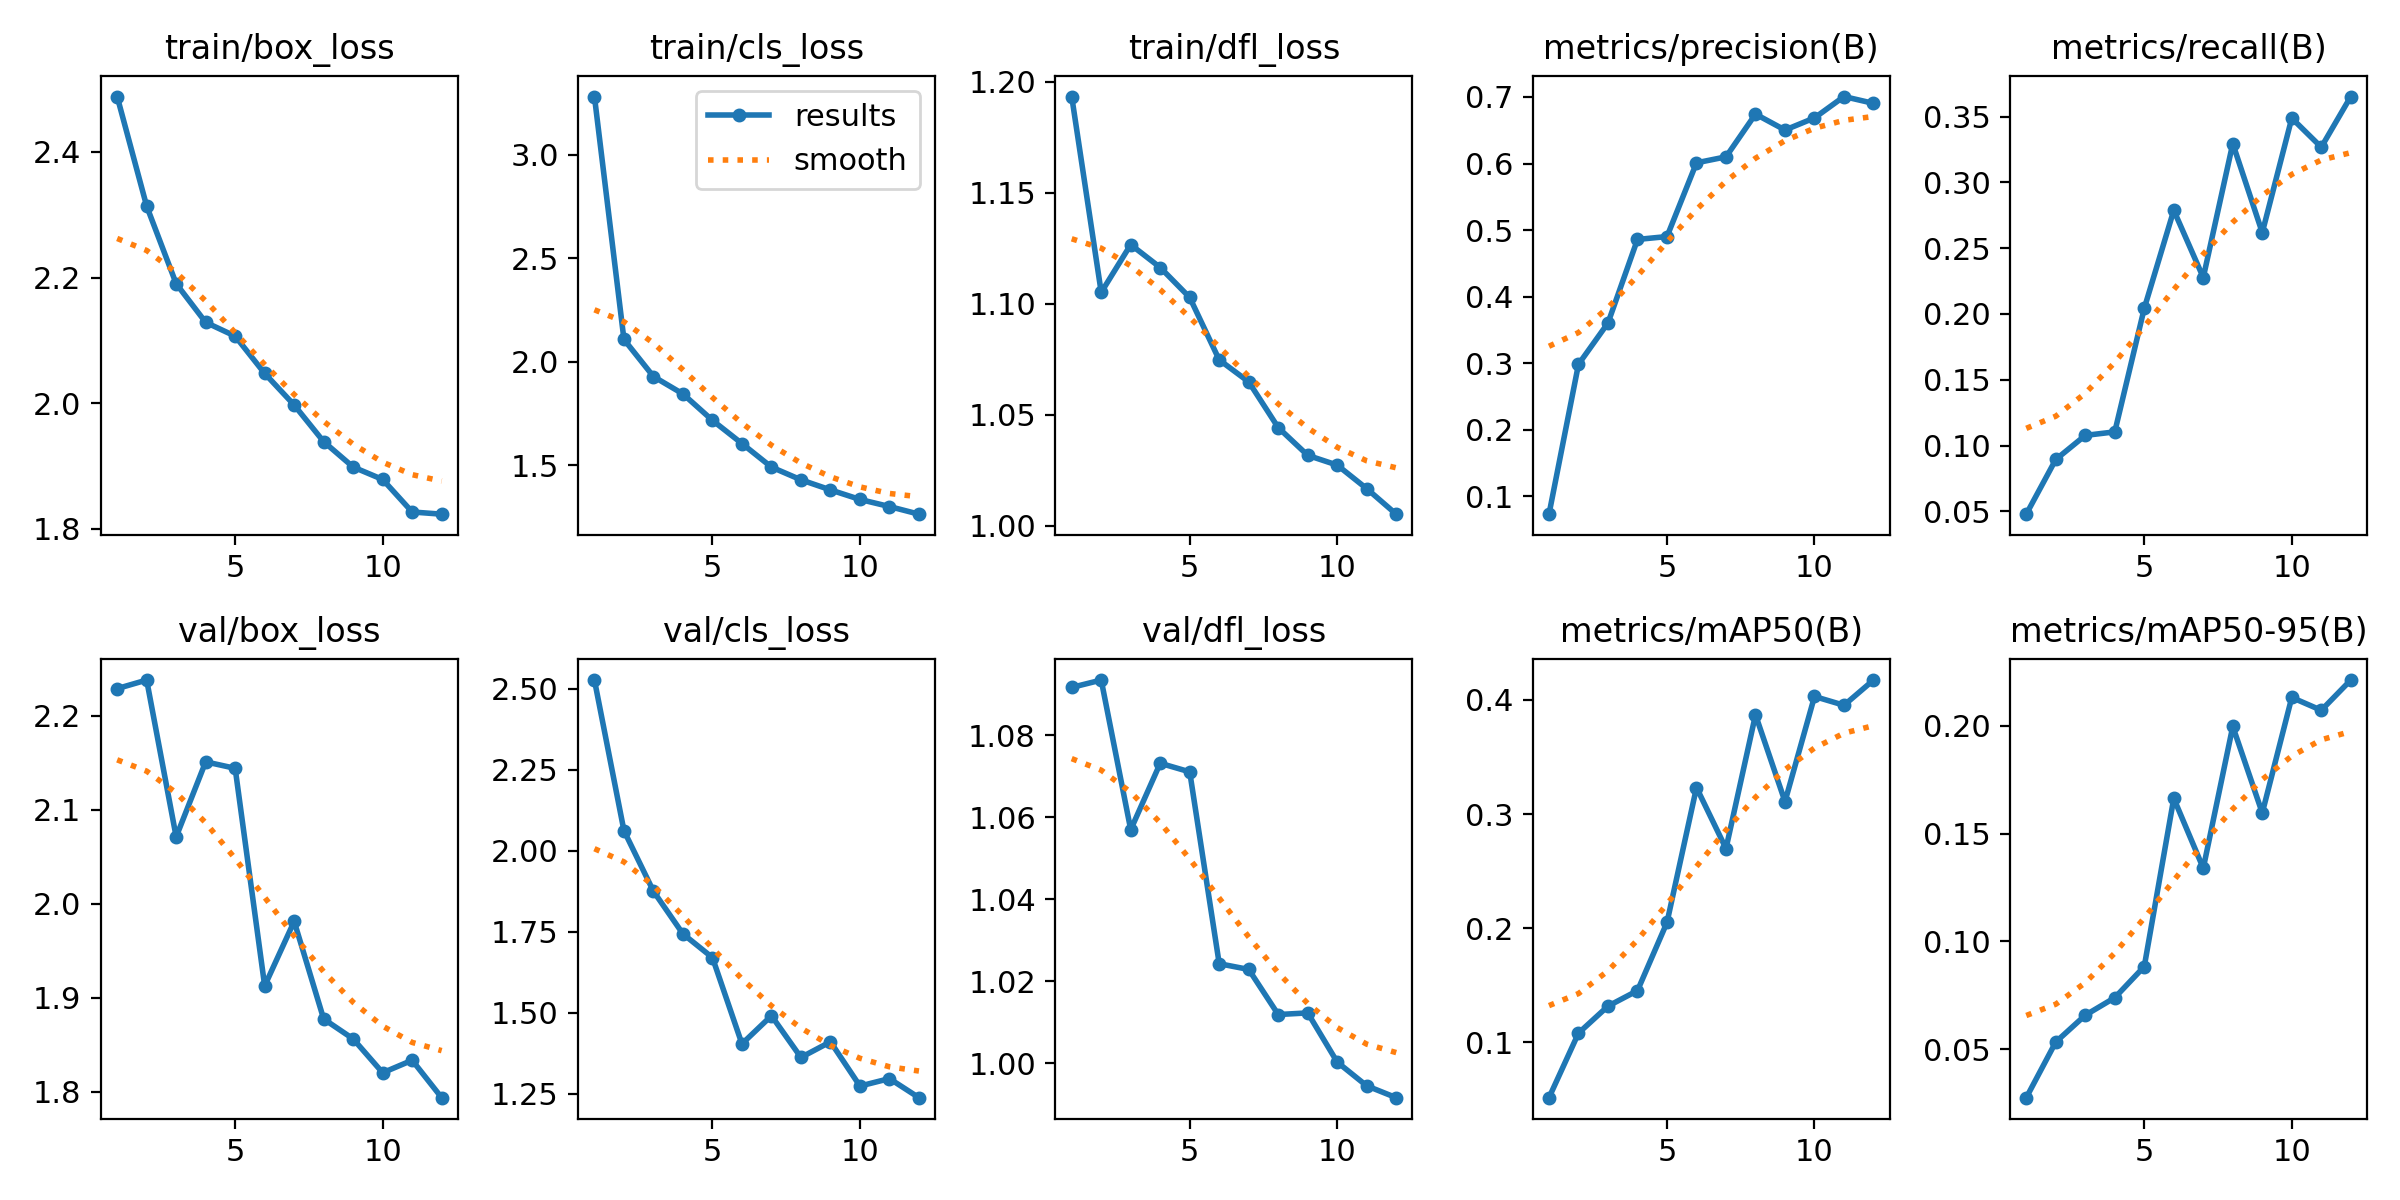

Source data for this figure (header and first rows):
epoch, train/box_loss, train/cls_loss, train/dfl_loss, metrics/precision(B), metrics/recall(B), metrics/mAP50(B), metrics/mAP50-95(B), val/box_loss, val/cls_loss, val/dfl_loss, lr/pg0, lr/pg1, lr/pg2
1, 2.488, 3.28, 1.193, 0.07283, 0.04783, 0.05149, 0.0276, 2.229, 2.527, 1.092, 0.000365, 0.000365, 0.000365
2, 2.314, 2.108, 1.105, 0.2982, 0.08939, 0.108, 0.05339, 2.238, 2.062, 1.093, 0.0006747, 0.0006747, 0.0006747
3, 2.19, 1.929, 1.127, 0.3603, 0.1077, 0.1317, 0.06582, 2.071, 1.875, 1.057, 0.0009233, 0.0009233, 0.0009233
4, 2.129, 1.845, 1.116, 0.4859, 0.1104, 0.1453, 0.07394, 2.151, 1.744, 1.073, 0.000836, 0.000836, 0.000836
5, 2.107, 1.718, 1.103, 0.4902, 0.2043, 0.2051, 0.08838, 2.144, 1.67, 1.071, 0.000836, 0.000836, 0.000836
6, 2.047, 1.606, 1.075, 0.601, 0.2787, 0.3233, 0.1663, 1.913, 1.404, 1.024, 0.0007444, 0.0007444, 0.0007444
7, 1.997, 1.492, 1.065, 0.61, 0.2277, 0.2698, 0.134, 1.981, 1.491, 1.023, 0.0006527, 0.0006527, 0.0006527
8, 1.939, 1.431, 1.044, 0.6743, 0.3294, 0.387, 0.1997, 1.877, 1.362, 1.012, 0.0005611, 0.0005611, 0.0005611
9, 1.898, 1.382, 1.032, 0.6503, 0.2618, 0.311, 0.1596, 1.856, 1.41, 1.012, 0.0004694, 0.0004694, 0.0004694
10, 1.879, 1.336, 1.027, 0.6686, 0.3488, 0.403, 0.2131, 1.82, 1.274, 1, 0.0003777, 0.0003777, 0.0003777
11, 1.827, 1.302, 1.017, 0.7007, 0.3267, 0.3954, 0.2071, 1.833, 1.296, 0.9945, 0.0002861, 0.0002861, 0.0002861
12, 1.823, 1.265, 1.005, 0.6904, 0.3652, 0.4174, 0.2212, 1.794, 1.238, 0.9916, 0.0001944, 0.0001944, 0.0001944
